Dataset: 200 (GitHub, internet-of-production/microstructure-deep-generative-models). Classes: fine grain 0, fine grain 1, fine grain 2, middle grain 3, middle grain 4, middle grain 5, coarse grain 6, coarse grain 7, coarse grain 8.

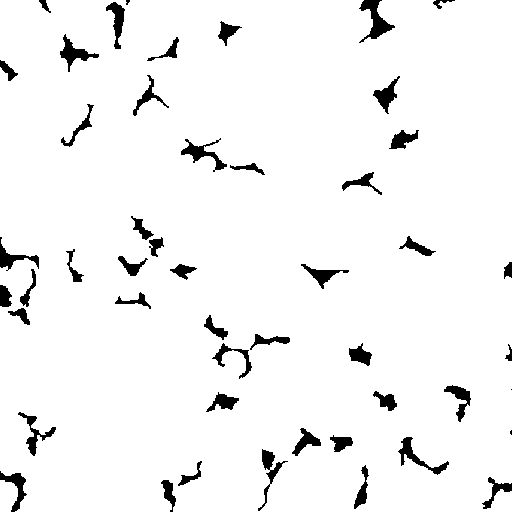
Label: middle grain 5

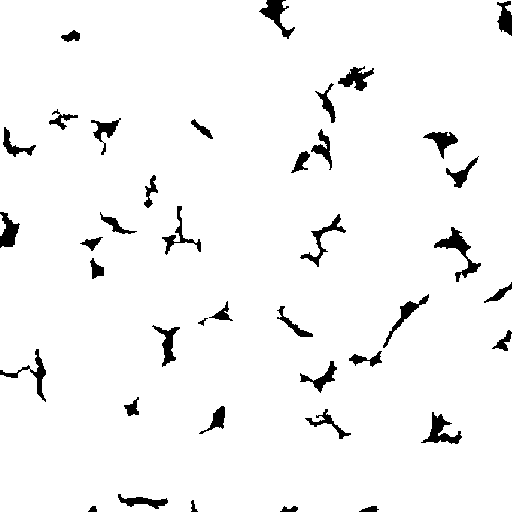
Label: fine grain 2

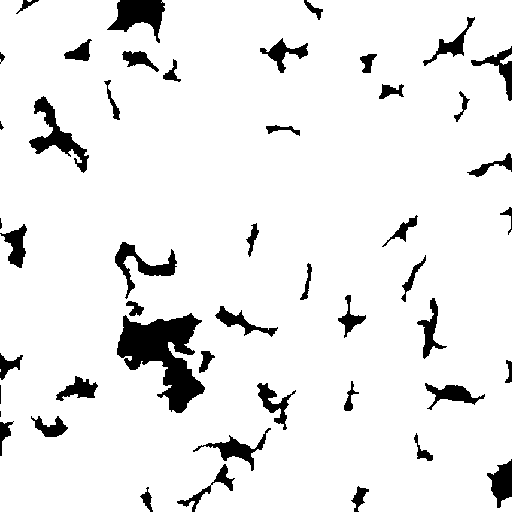
Label: fine grain 1

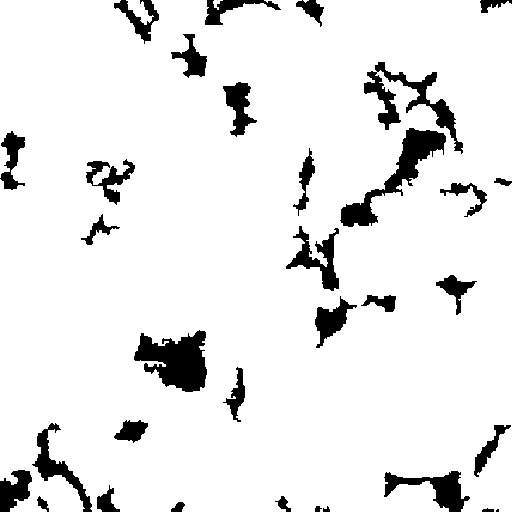
Label: coarse grain 6

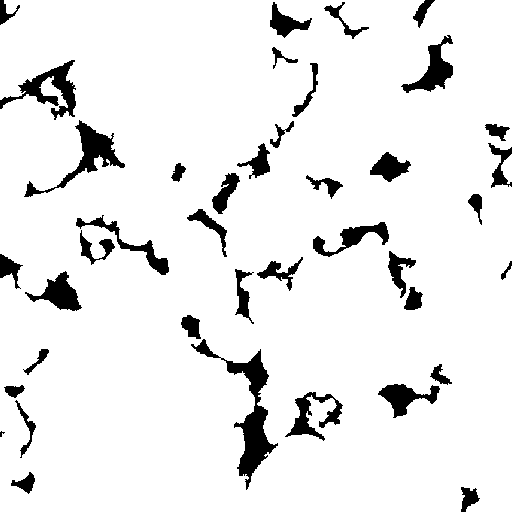
Label: middle grain 4

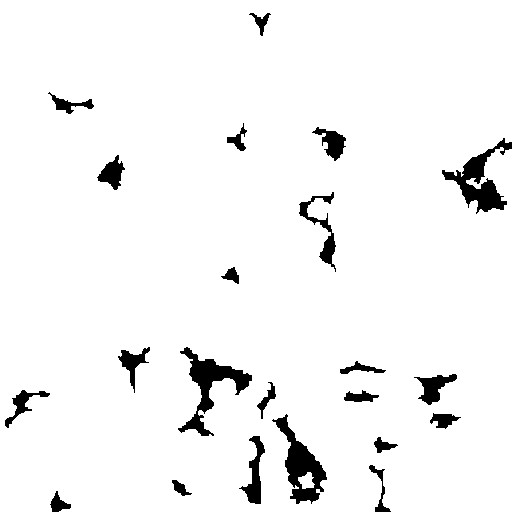
Label: coarse grain 8
